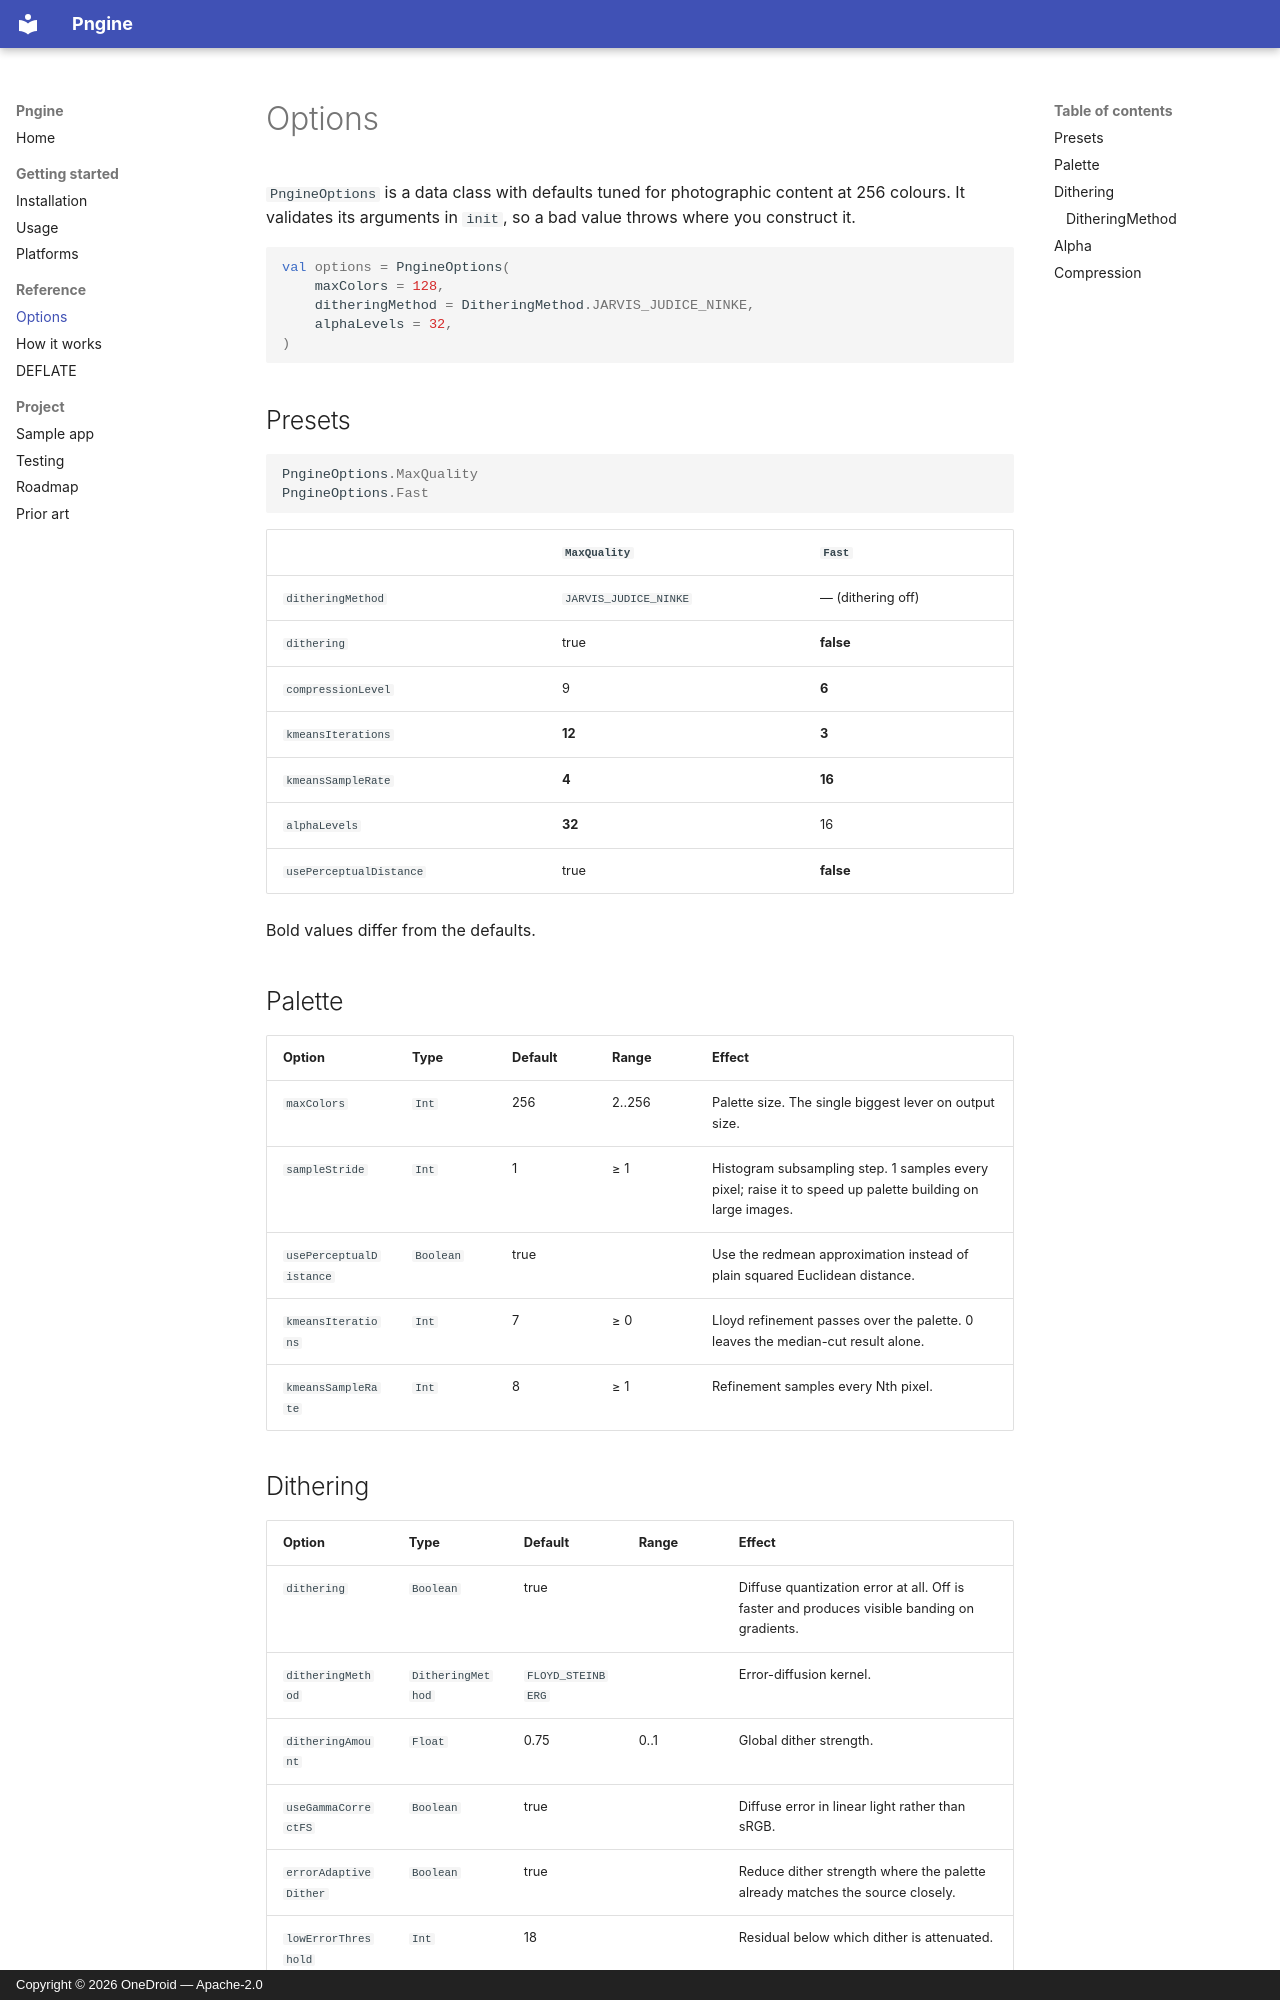

repository: OneDroid/pngine · page: options/index.html · generator: mkdocs · copyright: Copyright © 2026 OneDroid — Apache-2.0

# Options

`PngineOptions` is a data class with defaults tuned for photographic content
at 256 colours. It validates its arguments in `init`, so a bad value throws
where you construct it.

```kotlin
val options = PngineOptions(
    maxColors = 128,
    ditheringMethod = DitheringMethod.JARVIS_JUDICE_NINKE,
    alphaLevels = 32,
)
```

## Presets

```kotlin
PngineOptions.MaxQuality
PngineOptions.Fast
```

| | `MaxQuality` | `Fast` |
| --- | --- | --- |
| `ditheringMethod` | `JARVIS_JUDICE_NINKE` | — (dithering off) |
| `dithering` | true | **false** |
| `compressionLevel` | 9 | **6** |
| `kmeansIterations` | **12** | **3** |
| `kmeansSampleRate` | **4** | **16** |
| `alphaLevels` | **32** | 16 |
| `usePerceptualDistance` | true | **false** |

Bold values differ from the defaults.

## Palette

| Option | Type | Default | Range | Effect |
| --- | --- | --- | --- | --- |
| `maxColors` | `Int` | 256 | 2..256 | Palette size. The single biggest lever on output size. |
| `sampleStride` | `Int` | 1 | ≥ 1 | Histogram subsampling step. 1 samples every pixel; raise it to speed up palette building on large images. |
| `usePerceptualDistance` | `Boolean` | true | | Use the redmean approximation instead of plain squared Euclidean distance. |
| `kmeansIterations` | `Int` | 7 | ≥ 0 | Lloyd refinement passes over the palette. 0 leaves the median-cut result alone. |
| `kmeansSampleRate` | `Int` | 8 | ≥ 1 | Refinement samples every Nth pixel. |

## Dithering

| Option | Type | Default | Range | Effect |
| --- | --- | --- | --- | --- |
| `dithering` | `Boolean` | true | | Diffuse quantization error at all. Off is faster and produces visible banding on gradients. |
| `ditheringMethod` | `DitheringMethod` | `FLOYD_STEINBERG` | | Error-diffusion kernel. |
| `ditheringAmount` | `Float` | 0.75 | 0..1 | Global dither strength. |
| `useGammaCorrectFS` | `Boolean` | true | | Diffuse error in linear light rather than sRGB. |
| `errorAdaptiveDither` | `Boolean` | true | | Reduce dither strength where the palette already matches the source closely. |
| `lowErrorThreshold` | `Int` | 18 | | Residual below which dither is attenuated. |
